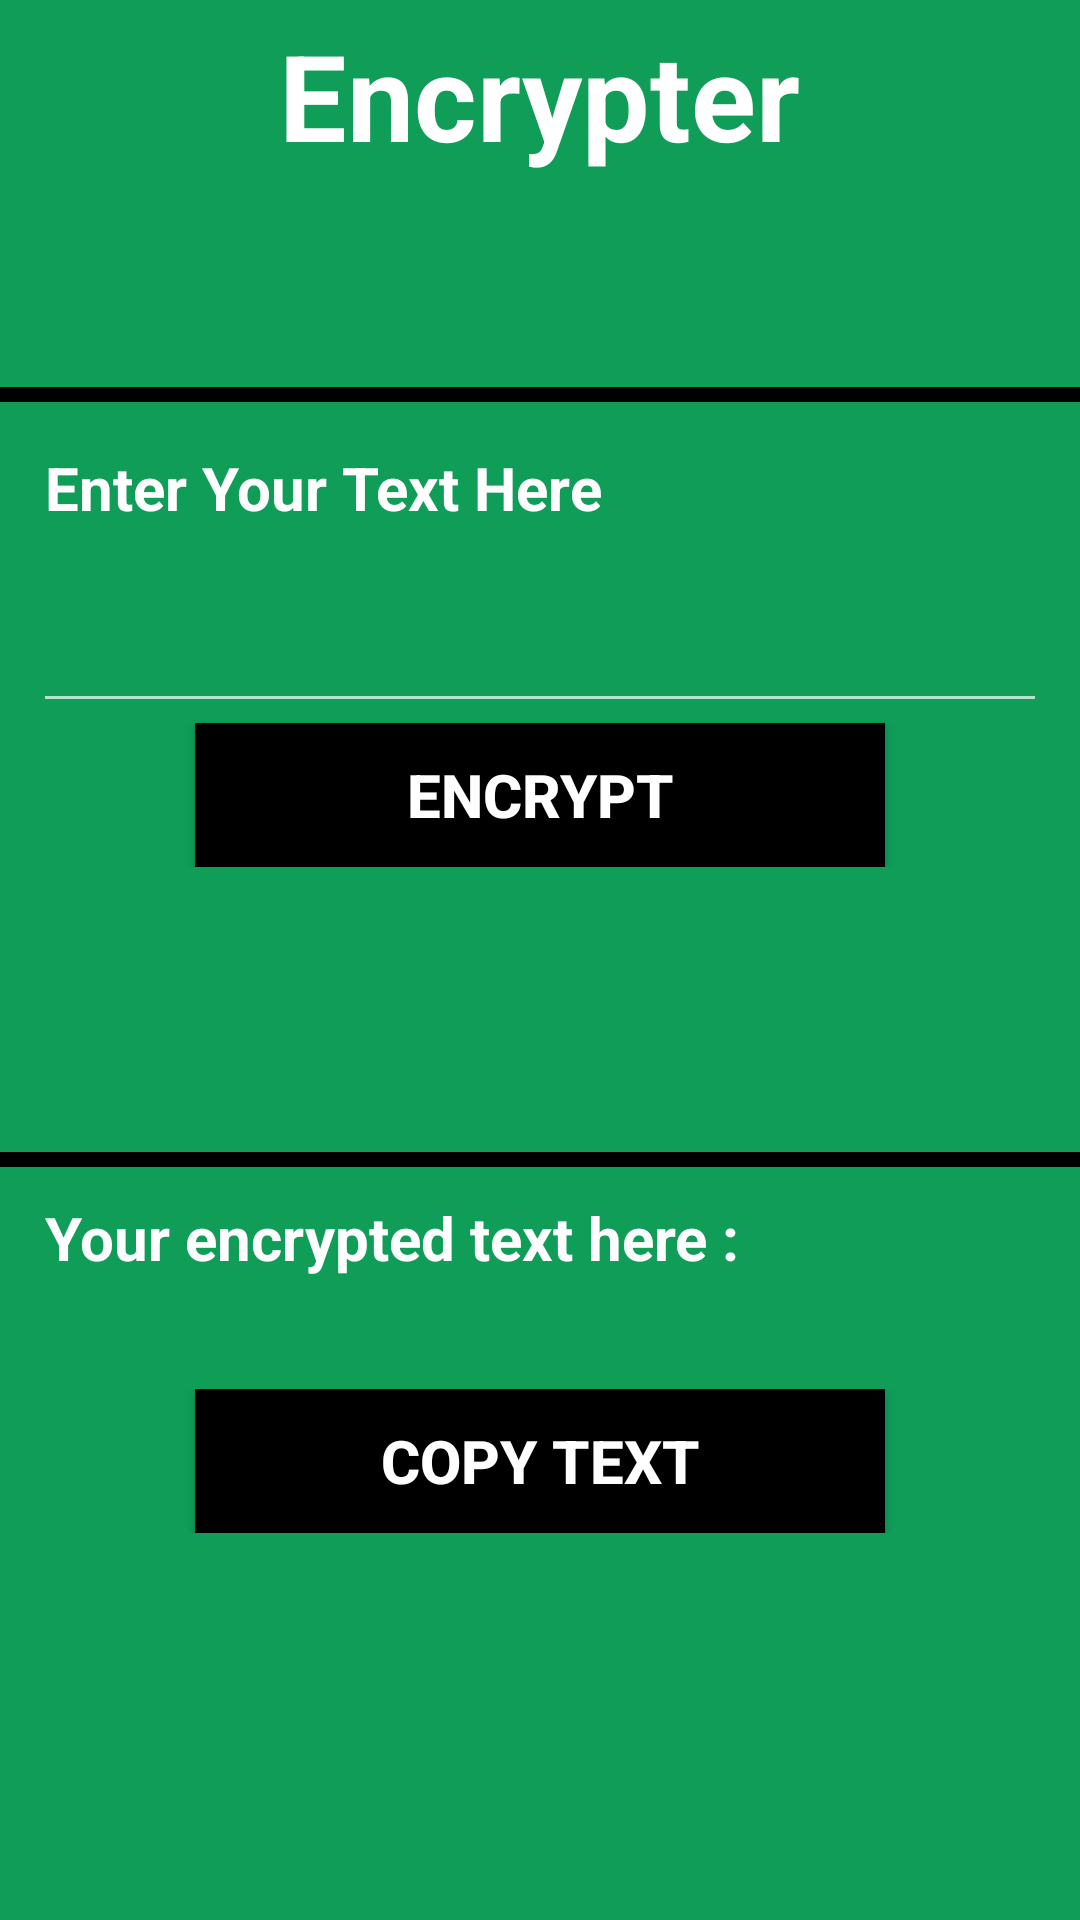

Here is an Android app screen rendered from its layout file. Give the layout XML and the strings, colors and styles it references.
<!-- AndroidManifest.xml: application theme AppTheme -->
<!-- res/layout/activity_encoder.xml -->
<?xml version="1.0" encoding="utf-8"?>
<RelativeLayout xmlns:android="http://schemas.android.com/apk/res/android"
    xmlns:tools="http://schemas.android.com/tools"
    android:layout_width="match_parent"
    android:layout_height="match_parent"
    android:background="#0F9D58"
    android:orientation="vertical"
    tools:context=".Encoder">

    <LinearLayout
        android:layout_width="match_parent"
        android:layout_height="wrap_content"
        android:layout_margin="5dp"
        android:orientation="vertical">

        
        <TextView
            android:layout_width="wrap_content"
            android:layout_height="wrap_content"
            android:layout_gravity="center"
            android:text="@string/encrypter"
            android:textColor="#FFFFFF"
            android:textSize="40sp"
            android:textStyle="bold" />

    </LinearLayout>

    <LinearLayout
        android:layout_width="match_parent"
        android:layout_height="wrap_content"
        android:layout_centerInParent="true"
        android:orientation="vertical">

        <LinearLayout
            android:layout_width="match_parent"
            android:layout_height="wrap_content"
            android:layout_gravity="center"
            android:layout_marginTop="5dp"
            android:orientation="vertical">

            
            <View
                android:id="@+id/viewVar1"
                android:layout_width="wrap_content"
                android:layout_height="5dp"
                android:background="#000000" />

        </LinearLayout>

        <LinearLayout
            android:layout_width="match_parent"
            android:layout_height="wrap_content"
            android:layout_marginLeft="15dp"
            android:layout_marginTop="10dp"
            android:layout_marginRight="15dp"
            android:layout_marginBottom="80dp"
            android:orientation="vertical">

            <TextView
                android:layout_width="wrap_content"
                android:layout_height="wrap_content"
                android:layout_gravity="left"
                android:layout_marginTop="5dp"
                android:text="@string/enter_your_text_here"
                android:textColor="#FFFFFF"
                android:textSize="20sp"
                android:textStyle="bold" />

            
            <EditText
                android:id="@+id/encryptEditText"
                android:layout_width="360dp"
                android:layout_height="60dp"
                android:layout_gravity="center"
                android:layout_marginTop="5dp"
                android:textColor="#FFFFFF"
                android:textSize="20sp" />

            
            <Button
                android:id="@+id/encryptBtn"
                android:layout_width="230dp"
                android:layout_height="wrap_content"
                android:layout_gravity="center"
                android:background="#000000"
                android:text="@string/encrypt"
                android:textColor="#FFFFFF"
                android:textSize="20sp"
                android:textStyle="bold"/>

        </LinearLayout>

        <LinearLayout
            android:layout_width="match_parent"
            android:layout_height="wrap_content"
            android:layout_gravity="center"
            android:layout_marginTop="15dp"
            android:orientation="vertical">

            
            <View
                android:id="@+id/viewVar2"
                android:layout_width="wrap_content"
                android:layout_height="5dp"
                android:background="#000000"/>

        </LinearLayout>

        <LinearLayout
            android:layout_width="wrap_content"
            android:layout_height="wrap_content"
            android:layout_marginLeft="15dp"
            android:layout_marginTop="5dp"
            android:layout_marginRight="15dp"
            android:orientation="vertical">

            
            <TextView
                android:layout_width="wrap_content"
                android:layout_height="wrap_content"
                android:layout_gravity="left"
                android:layout_marginTop="5dp"
                android:text="@string/your_encrypted_text_here"
                android:textColor="#FFFFFF"
                android:textSize="20sp"
                android:textStyle="bold"/>

            <TextView
                android:id="@+id/encryptTextView"
                android:layout_width="wrap_content"
                android:layout_height="wrap_content"
                android:layout_gravity="left"
                android:layout_marginTop="5dp"
                android:textColor="#FAFAFA"
                android:textSize="20sp"/>

        </LinearLayout>

        <LinearLayout
            android:layout_width="match_parent"
            android:layout_height="wrap_content"
            android:layout_margin="5dp"
            android:layout_marginLeft="15dp"
            android:layout_marginRight="15dp"
            android:orientation="vertical">

            
            <Button
                android:id="@+id/encryptCopyBtn"
                android:layout_width="230dp"
                android:layout_height="wrap_content"
                android:layout_gravity="center"
                android:background="#000000"
                android:text="@string/copy_text"
                android:textColor="#FFFFFF"
                android:textSize="20sp"
                android:textStyle="bold"/>

        </LinearLayout>

    </LinearLayout>

</RelativeLayout>
<!-- resources referenced by this layout -->
<resources>
  <string name="copy_text">Copy Text</string>
  <string name="encrypt">Encrypt</string>
  <string name="encrypter">Encrypter</string>
  <string name="enter_your_text_here">Enter Your Text Here</string>
  <string name="your_encrypted_text_here">Your encrypted text here :</string>
  <style name="AppTheme" parent="Theme.AppCompat.NoActionBar">
          
          <item name="colorPrimary">@color/colorPrimary</item>
          <item name="colorPrimaryDark">#0E6812</item>
          <item name="colorAccent">@color/colorAccent</item>
      </style>
  <color name="colorPrimary">#6200EE</color>
  <color name="colorAccent">#03DAC5</color>
</resources>
